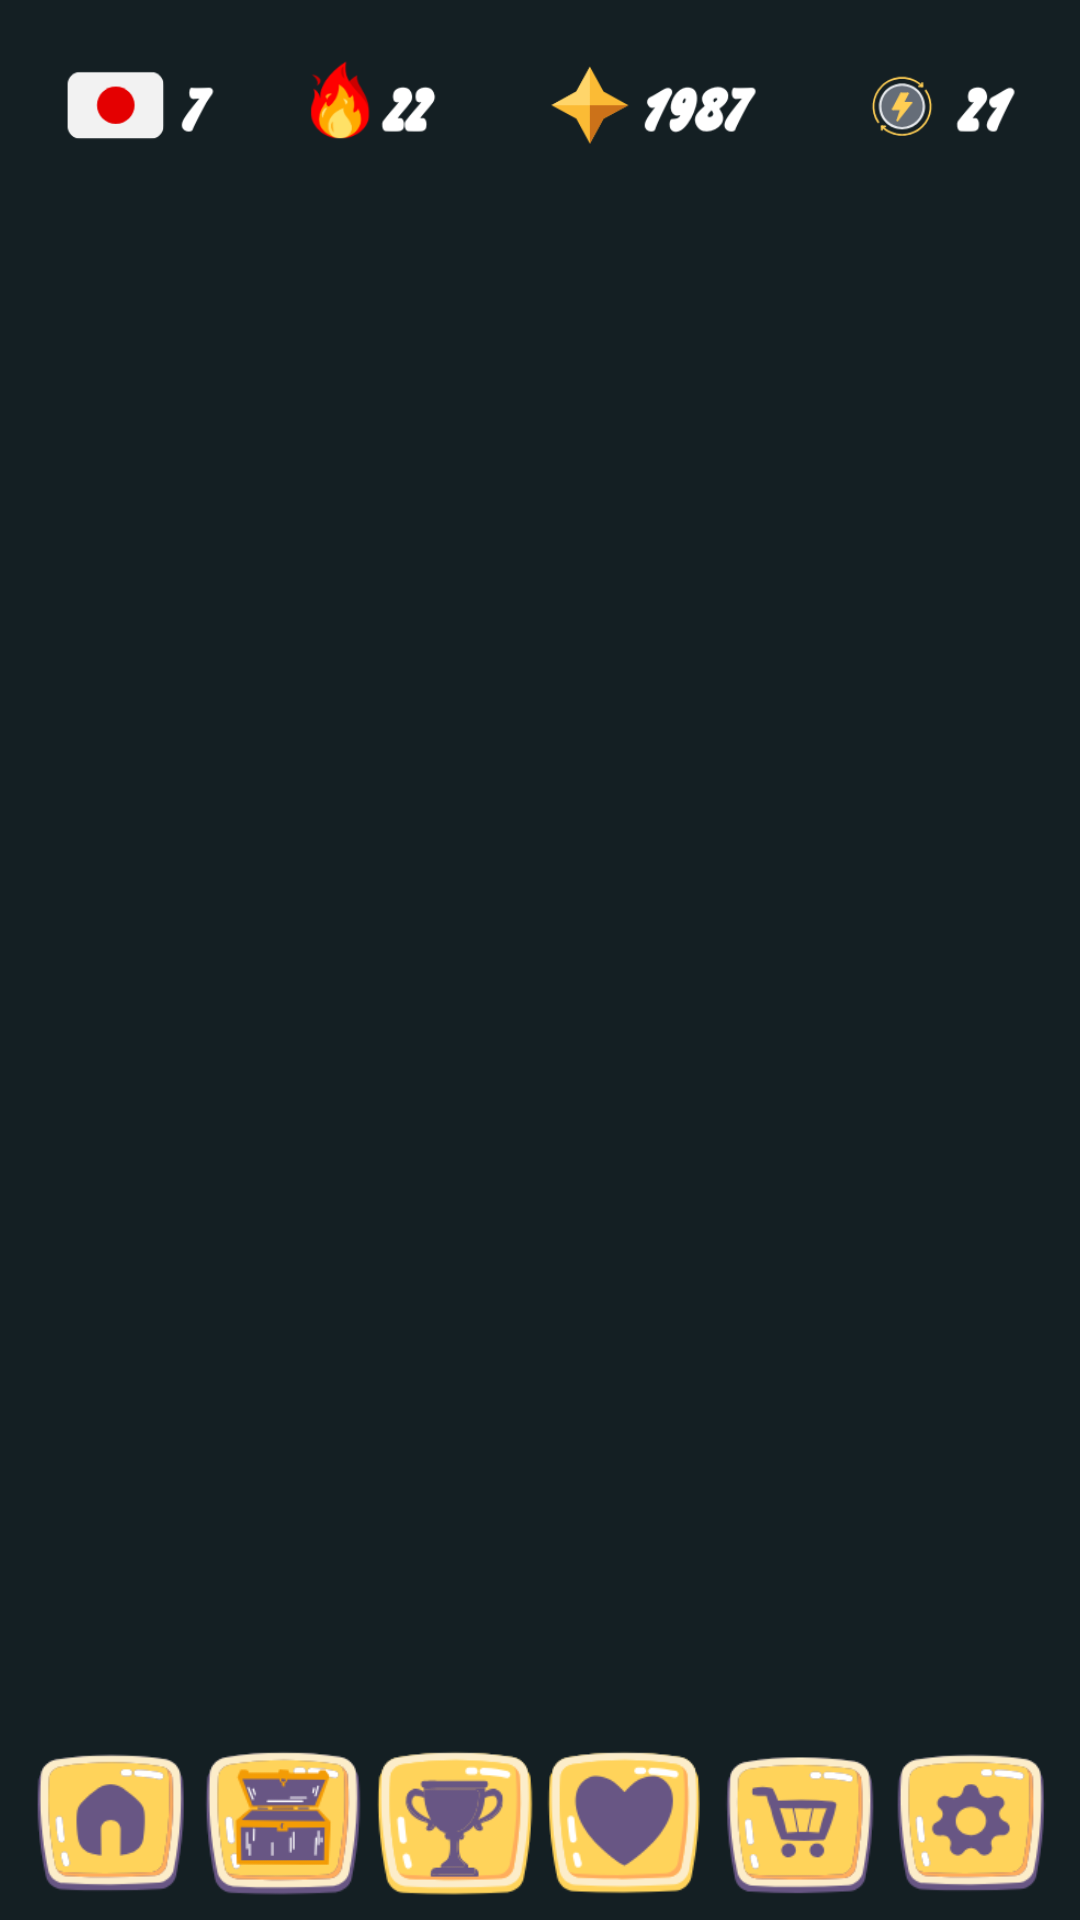

Android layout source for this screen:
<!-- AndroidManifest.xml: application theme Theme.App.Starting -->
<!-- res/layout/activity_home.xml -->
<?xml version="1.0" encoding="utf-8"?>
<androidx.constraintlayout.widget.ConstraintLayout xmlns:android="http://schemas.android.com/apk/res/android"
    xmlns:app="http://schemas.android.com/apk/res-auto"
    xmlns:tools="http://schemas.android.com/tools"
    android:id="@+id/main"
    android:layout_width="match_parent"
    android:layout_height="match_parent"
    android:background="#141F23"
    tools:context=".home">

    <ImageView
        android:id="@+id/imageView4"
        android:layout_width="395dp"
        android:layout_height="76dp"
        android:src="@drawable/bilingohometopbar"
        app:layout_constraintBottom_toBottomOf="parent"
        app:layout_constraintEnd_toEndOf="parent"
        app:layout_constraintHorizontal_bias="0.4"
        app:layout_constraintStart_toStartOf="parent"
        app:layout_constraintTop_toTopOf="parent"
        app:layout_constraintVertical_bias="0.0" />

    <include
        android:id="@+id/bottom_navigation_bar"
        layout="@layout/layout_bottom_bar"
        android:layout_width="match_parent"
        android:layout_height="wrap_content"
        app:layout_constraintBottom_toBottomOf="parent"
        app:layout_constraintEnd_toEndOf="parent"
        app:layout_constraintStart_toStartOf="parent" />

    <ScrollView
        android:layout_width="402dp"
        android:layout_height="596dp"
        app:layout_constraintBottom_toBottomOf="parent"
        app:layout_constraintEnd_toEndOf="parent"
        app:layout_constraintStart_toStartOf="parent"
        app:layout_constraintTop_toTopOf="parent">

        <androidx.constraintlayout.widget.ConstraintLayout
            android:layout_width="match_parent"
            android:layout_height="wrap_content">

            <ImageView
                android:id="@+id/imageView5"
                android:layout_width="406dp"
                android:layout_height="726dp"
                app:layout_constraintEnd_toEndOf="parent"
                app:layout_constraintStart_toStartOf="parent"
                app:layout_constraintTop_toTopOf="parent"
                app:srcCompat="@drawable/bilingopath" />
        </androidx.constraintlayout.widget.ConstraintLayout>
    </ScrollView>

</androidx.constraintlayout.widget.ConstraintLayout>
<!-- res/layout/layout_bottom_bar.xml (included above) -->
<?xml version="1.0" encoding="utf-8"?>
<LinearLayout xmlns:android="http://schemas.android.com/apk/res/android"
    android:layout_width="match_parent"
    android:layout_height="wrap_content"
    android:orientation="horizontal"
    android:padding="8dp"
    android:background="#141f23"
    android:gravity="center_vertical">

    <ImageButton
        android:id="@+id/nav_learn"
        android:layout_width="0dp"
        android:layout_height="wrap_content"
        android:layout_weight="1"
        android:src="@drawable/icon_learn"
        android:background="?attr/selectableItemBackgroundBorderless"
        android:adjustViewBounds="true"
        android:scaleType="fitCenter"/>

    <ImageButton
        android:id="@+id/nav_chest"
        android:layout_width="0dp"
        android:layout_height="wrap_content"
        android:layout_weight="1"
        android:src="@drawable/icon_chest"
        android:background="?attr/selectableItemBackgroundBorderless"
        android:adjustViewBounds="true"
        android:scaleType="fitCenter"/>

    <ImageButton
        android:id="@+id/nav_trophy"
        android:layout_width="0dp"
        android:layout_height="wrap_content"
        android:layout_weight="1"
        android:src="@drawable/icon_trophy"
        android:background="?attr/selectableItemBackgroundBorderless"
        android:adjustViewBounds="true"
        android:scaleType="fitCenter"/>

    <ImageButton
        android:id="@+id/nav_heart"
        android:layout_width="0dp"
        android:layout_height="wrap_content"
        android:layout_weight="1"
        android:src="@drawable/icon_heart"
        android:background="?attr/selectableItemBackgroundBorderless"
        android:adjustViewBounds="true"
        android:scaleType="fitCenter"/>

    <ImageButton
        android:id="@+id/nav_shop"
        android:layout_width="0dp"
        android:layout_height="wrap_content"
        android:layout_weight="1"
        android:src="@drawable/icon_shop"
        android:background="?attr/selectableItemBackgroundBorderless"
        android:adjustViewBounds="true"
        android:scaleType="fitCenter"/>

    <ImageButton
        android:id="@+id/nav_settings"
        android:layout_width="0dp"
        android:layout_height="wrap_content"
        android:layout_weight="1"
        android:src="@drawable/icon_settings"
        android:background="?attr/selectableItemBackgroundBorderless"
        android:adjustViewBounds="true"
        android:scaleType="fitCenter"/>

</LinearLayout>
<!-- resources referenced by this layout -->
<resources>
  <!-- drawable bilingohometopbar: png bitmap (drawable, 17145 bytes) -->
  <!-- drawable bilingopath: png bitmap (drawable, 90241 bytes) -->
  <!-- drawable icon_chest: png bitmap (drawable, 8904 bytes) -->
  <!-- drawable icon_heart: png bitmap (drawable, 6758 bytes) -->
  <!-- drawable icon_learn: png bitmap (drawable, 6965 bytes) -->
  <!-- drawable icon_settings: png bitmap (drawable, 7437 bytes) -->
  <!-- drawable icon_shop: png bitmap (drawable, 7421 bytes) -->
  <!-- drawable icon_trophy: png bitmap (drawable, 7896 bytes) -->
  <style name="Theme.App.Starting" parent="Theme.SplashScreen">
  
          <item name="windowSplashScreenBackground">#212127</item>
  
          <item name="windowSplashScreenAnimatedIcon">@drawable/bilingosplash</item>
  
          <item name="postSplashScreenTheme">@style/Theme.Utsmobileprogduolingo</item>
  
      </style>
  <style name="Theme.Utsmobileprogduolingo" parent="Base.Theme.Utsmobileprogduolingo" />
  <style name="Base.Theme.Utsmobileprogduolingo" parent="Theme.Material3.DayNight.NoActionBar">
      </style>
</resources>
